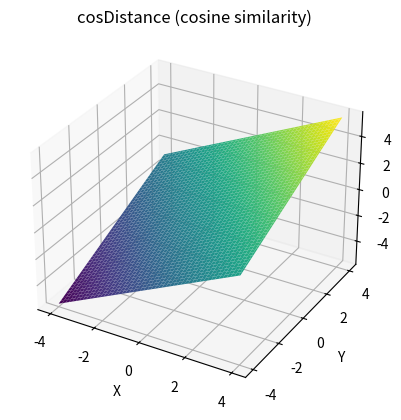
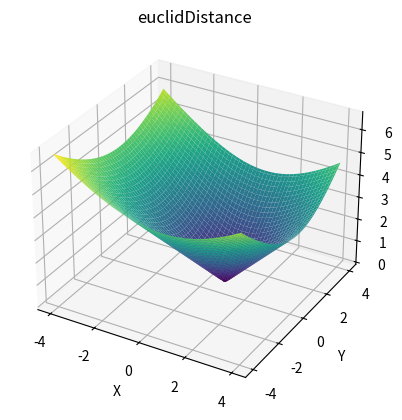
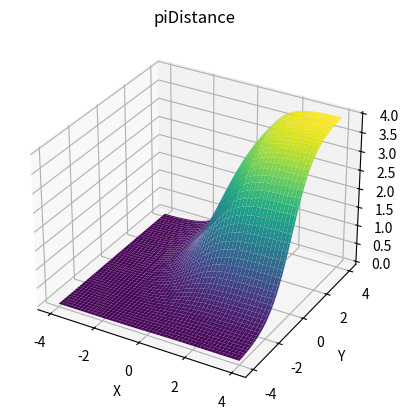

Reproduce these figures in Python, in order.
"""Small plotting helpers for visualising distance surfaces.

These functions are exploratory rather than part of the main training
pipeline, so the emphasis here is on making the geometric intent clear.
"""

import numpy as np
import math
import matplotlib.pyplot as plt

def distances():
    """Plot three toy similarity/distance surfaces over a 2D grid."""
    def cos_distance(w, X, Y):
        # This is effectively a dot-product response over the grid.  The
        # unused norm line is left in place from the cosine-similarity version.
        norms = np.sqrt(X ** 2 + Y ** 2) + 1e-8  # avoid divide by zero
        dot = w[0] * Y + w[1] * X
        return dot

    def euclid_distance(w, X, Y):
        # w = [w_y, w_x], so compare against (X, Y) as (w_x, w_y)
        return np.sqrt((X - w[1]) ** 2 + (Y - w[0]) ** 2)

    def pi_distance(w, X, Y):
        # The Pi-style distance treats each axis as an independent gated factor.
        return (1 + np.tanh(w[0] * Y)) * (1 + np.tanh(w[1] * X))

    x = np.linspace(-4, 4, 100)
    y = np.linspace(-4, 4, 100)
    X, Y = np.meshgrid(x, y)

    w = np.array([0.6, 0.8])  # [w_y, w_x] to match MATLAB order
    w = w / np.linalg.norm(w)

    Z1 = cos_distance(w, X, Y)
    Z2 = euclid_distance(w, X, Y)
    Z3 = pi_distance(w, X, Y)

    plot_surface_3d(X, Y, Z1, 'cosDistance (cosine similarity)')
    plot_surface_3d(X, Y, Z2, 'euclidDistance')
    plot_surface_3d(X, Y, Z3, 'piDistance')

    plt.show()


def plot_surface_3d(X, Y, Z, title):
    """Render one surface in its own 3D figure for side-by-side comparison."""
    fig = plt.figure()
    ax = fig.add_subplot(111, projection='3d')
    ax.plot_surface(X, Y, Z, cmap='viridis')
    ax.set_xlabel('X')
    ax.set_ylabel('Y')
    ax.set_title(title)

# Standalone execution entry point
if __name__ == "__main__":
    distances()
